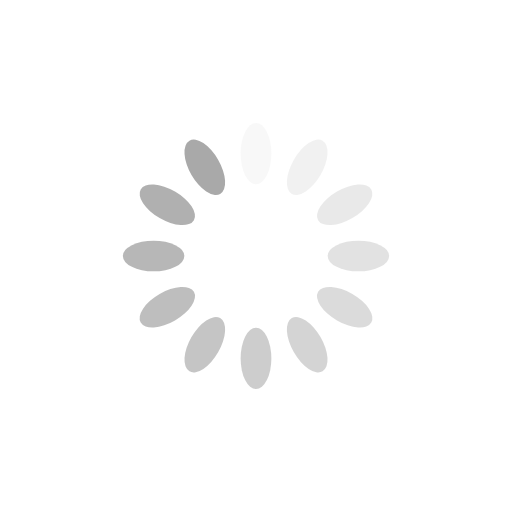
t = 0.00 s
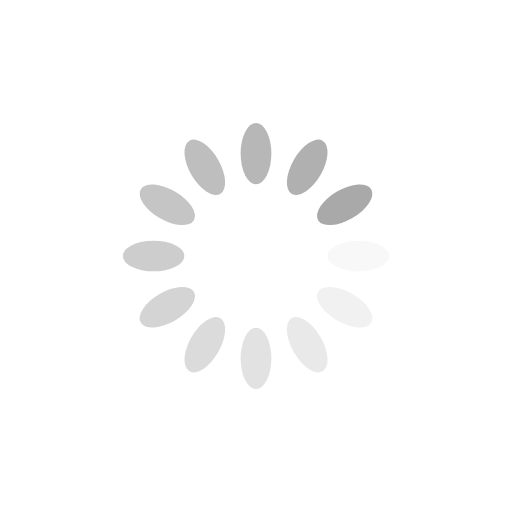
t = 0.25 s
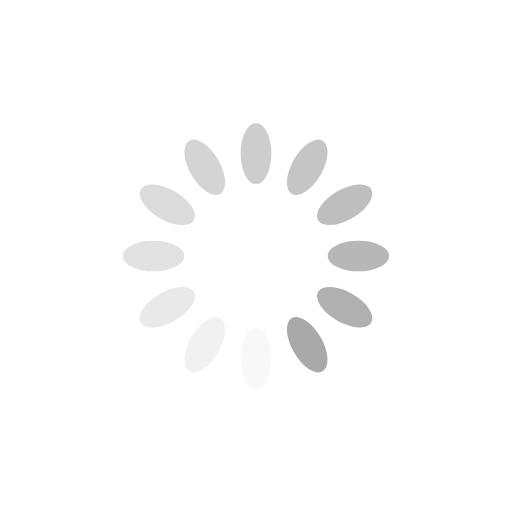
t = 0.50 s
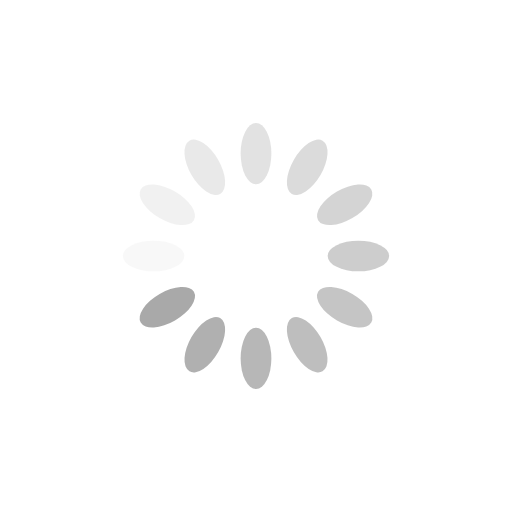
t = 0.75 s

The animated SVG that drew these frames (rendered in a browser with its animation timeline set to each time). Animation: 12 SMIL elements (animate=12); one cycle of 1.00 s, repeats indefinitely.

<?xml version="1.0" encoding="utf-8"?>
<svg xmlns="http://www.w3.org/2000/svg" xmlns:xlink="http://www.w3.org/1999/xlink" style="margin: auto; background-image: none; display: block; shape-rendering: auto; animation-play-state: running; animation-delay: 0s;" width="200px" height="200px" viewBox="0 0 100 100" preserveAspectRatio="xMidYMid">
<g transform="rotate(0 50 50)" style="animation-play-state: running; animation-delay: 0s;">
  <rect x="47" y="24" rx="3" ry="6" width="6" height="12" fill="#a9a9a9" style="animation-play-state: running; animation-delay: 0s;">
    <animate attributeName="opacity" values="1;0" keyTimes="0;1" dur="1s" begin="-0.9166666666666666s" repeatCount="indefinite" style="animation-play-state: running; animation-delay: 0s;"></animate>
  </rect>
</g><g transform="rotate(30 50 50)" style="animation-play-state: running; animation-delay: 0s;">
  <rect x="47" y="24" rx="3" ry="6" width="6" height="12" fill="#a9a9a9" style="animation-play-state: running; animation-delay: 0s;">
    <animate attributeName="opacity" values="1;0" keyTimes="0;1" dur="1s" begin="-0.8333333333333334s" repeatCount="indefinite" style="animation-play-state: running; animation-delay: 0s;"></animate>
  </rect>
</g><g transform="rotate(60 50 50)" style="animation-play-state: running; animation-delay: 0s;">
  <rect x="47" y="24" rx="3" ry="6" width="6" height="12" fill="#a9a9a9" style="animation-play-state: running; animation-delay: 0s;">
    <animate attributeName="opacity" values="1;0" keyTimes="0;1" dur="1s" begin="-0.75s" repeatCount="indefinite" style="animation-play-state: running; animation-delay: 0s;"></animate>
  </rect>
</g><g transform="rotate(90 50 50)" style="animation-play-state: running; animation-delay: 0s;">
  <rect x="47" y="24" rx="3" ry="6" width="6" height="12" fill="#a9a9a9" style="animation-play-state: running; animation-delay: 0s;">
    <animate attributeName="opacity" values="1;0" keyTimes="0;1" dur="1s" begin="-0.6666666666666666s" repeatCount="indefinite" style="animation-play-state: running; animation-delay: 0s;"></animate>
  </rect>
</g><g transform="rotate(120 50 50)" style="animation-play-state: running; animation-delay: 0s;">
  <rect x="47" y="24" rx="3" ry="6" width="6" height="12" fill="#a9a9a9" style="animation-play-state: running; animation-delay: 0s;">
    <animate attributeName="opacity" values="1;0" keyTimes="0;1" dur="1s" begin="-0.5833333333333334s" repeatCount="indefinite" style="animation-play-state: running; animation-delay: 0s;"></animate>
  </rect>
</g><g transform="rotate(150 50 50)" style="animation-play-state: running; animation-delay: 0s;">
  <rect x="47" y="24" rx="3" ry="6" width="6" height="12" fill="#a9a9a9" style="animation-play-state: running; animation-delay: 0s;">
    <animate attributeName="opacity" values="1;0" keyTimes="0;1" dur="1s" begin="-0.5s" repeatCount="indefinite" style="animation-play-state: running; animation-delay: 0s;"></animate>
  </rect>
</g><g transform="rotate(180 50 50)" style="animation-play-state: running; animation-delay: 0s;">
  <rect x="47" y="24" rx="3" ry="6" width="6" height="12" fill="#a9a9a9" style="animation-play-state: running; animation-delay: 0s;">
    <animate attributeName="opacity" values="1;0" keyTimes="0;1" dur="1s" begin="-0.4166666666666667s" repeatCount="indefinite" style="animation-play-state: running; animation-delay: 0s;"></animate>
  </rect>
</g><g transform="rotate(210 50 50)" style="animation-play-state: running; animation-delay: 0s;">
  <rect x="47" y="24" rx="3" ry="6" width="6" height="12" fill="#a9a9a9" style="animation-play-state: running; animation-delay: 0s;">
    <animate attributeName="opacity" values="1;0" keyTimes="0;1" dur="1s" begin="-0.3333333333333333s" repeatCount="indefinite" style="animation-play-state: running; animation-delay: 0s;"></animate>
  </rect>
</g><g transform="rotate(240 50 50)" style="animation-play-state: running; animation-delay: 0s;">
  <rect x="47" y="24" rx="3" ry="6" width="6" height="12" fill="#a9a9a9" style="animation-play-state: running; animation-delay: 0s;">
    <animate attributeName="opacity" values="1;0" keyTimes="0;1" dur="1s" begin="-0.25s" repeatCount="indefinite" style="animation-play-state: running; animation-delay: 0s;"></animate>
  </rect>
</g><g transform="rotate(270 50 50)" style="animation-play-state: running; animation-delay: 0s;">
  <rect x="47" y="24" rx="3" ry="6" width="6" height="12" fill="#a9a9a9" style="animation-play-state: running; animation-delay: 0s;">
    <animate attributeName="opacity" values="1;0" keyTimes="0;1" dur="1s" begin="-0.16666666666666666s" repeatCount="indefinite" style="animation-play-state: running; animation-delay: 0s;"></animate>
  </rect>
</g><g transform="rotate(300 50 50)" style="animation-play-state: running; animation-delay: 0s;">
  <rect x="47" y="24" rx="3" ry="6" width="6" height="12" fill="#a9a9a9" style="animation-play-state: running; animation-delay: 0s;">
    <animate attributeName="opacity" values="1;0" keyTimes="0;1" dur="1s" begin="-0.08333333333333333s" repeatCount="indefinite" style="animation-play-state: running; animation-delay: 0s;"></animate>
  </rect>
</g><g transform="rotate(330 50 50)" style="animation-play-state: running; animation-delay: 0s;">
  <rect x="47" y="24" rx="3" ry="6" width="6" height="12" fill="#a9a9a9" style="animation-play-state: running; animation-delay: 0s;">
    <animate attributeName="opacity" values="1;0" keyTimes="0;1" dur="1s" begin="0s" repeatCount="indefinite" style="animation-play-state: running; animation-delay: 0s;"></animate>
  </rect>
</g>
<!-- [ldio] generated by https://loading.io/ --></svg>
